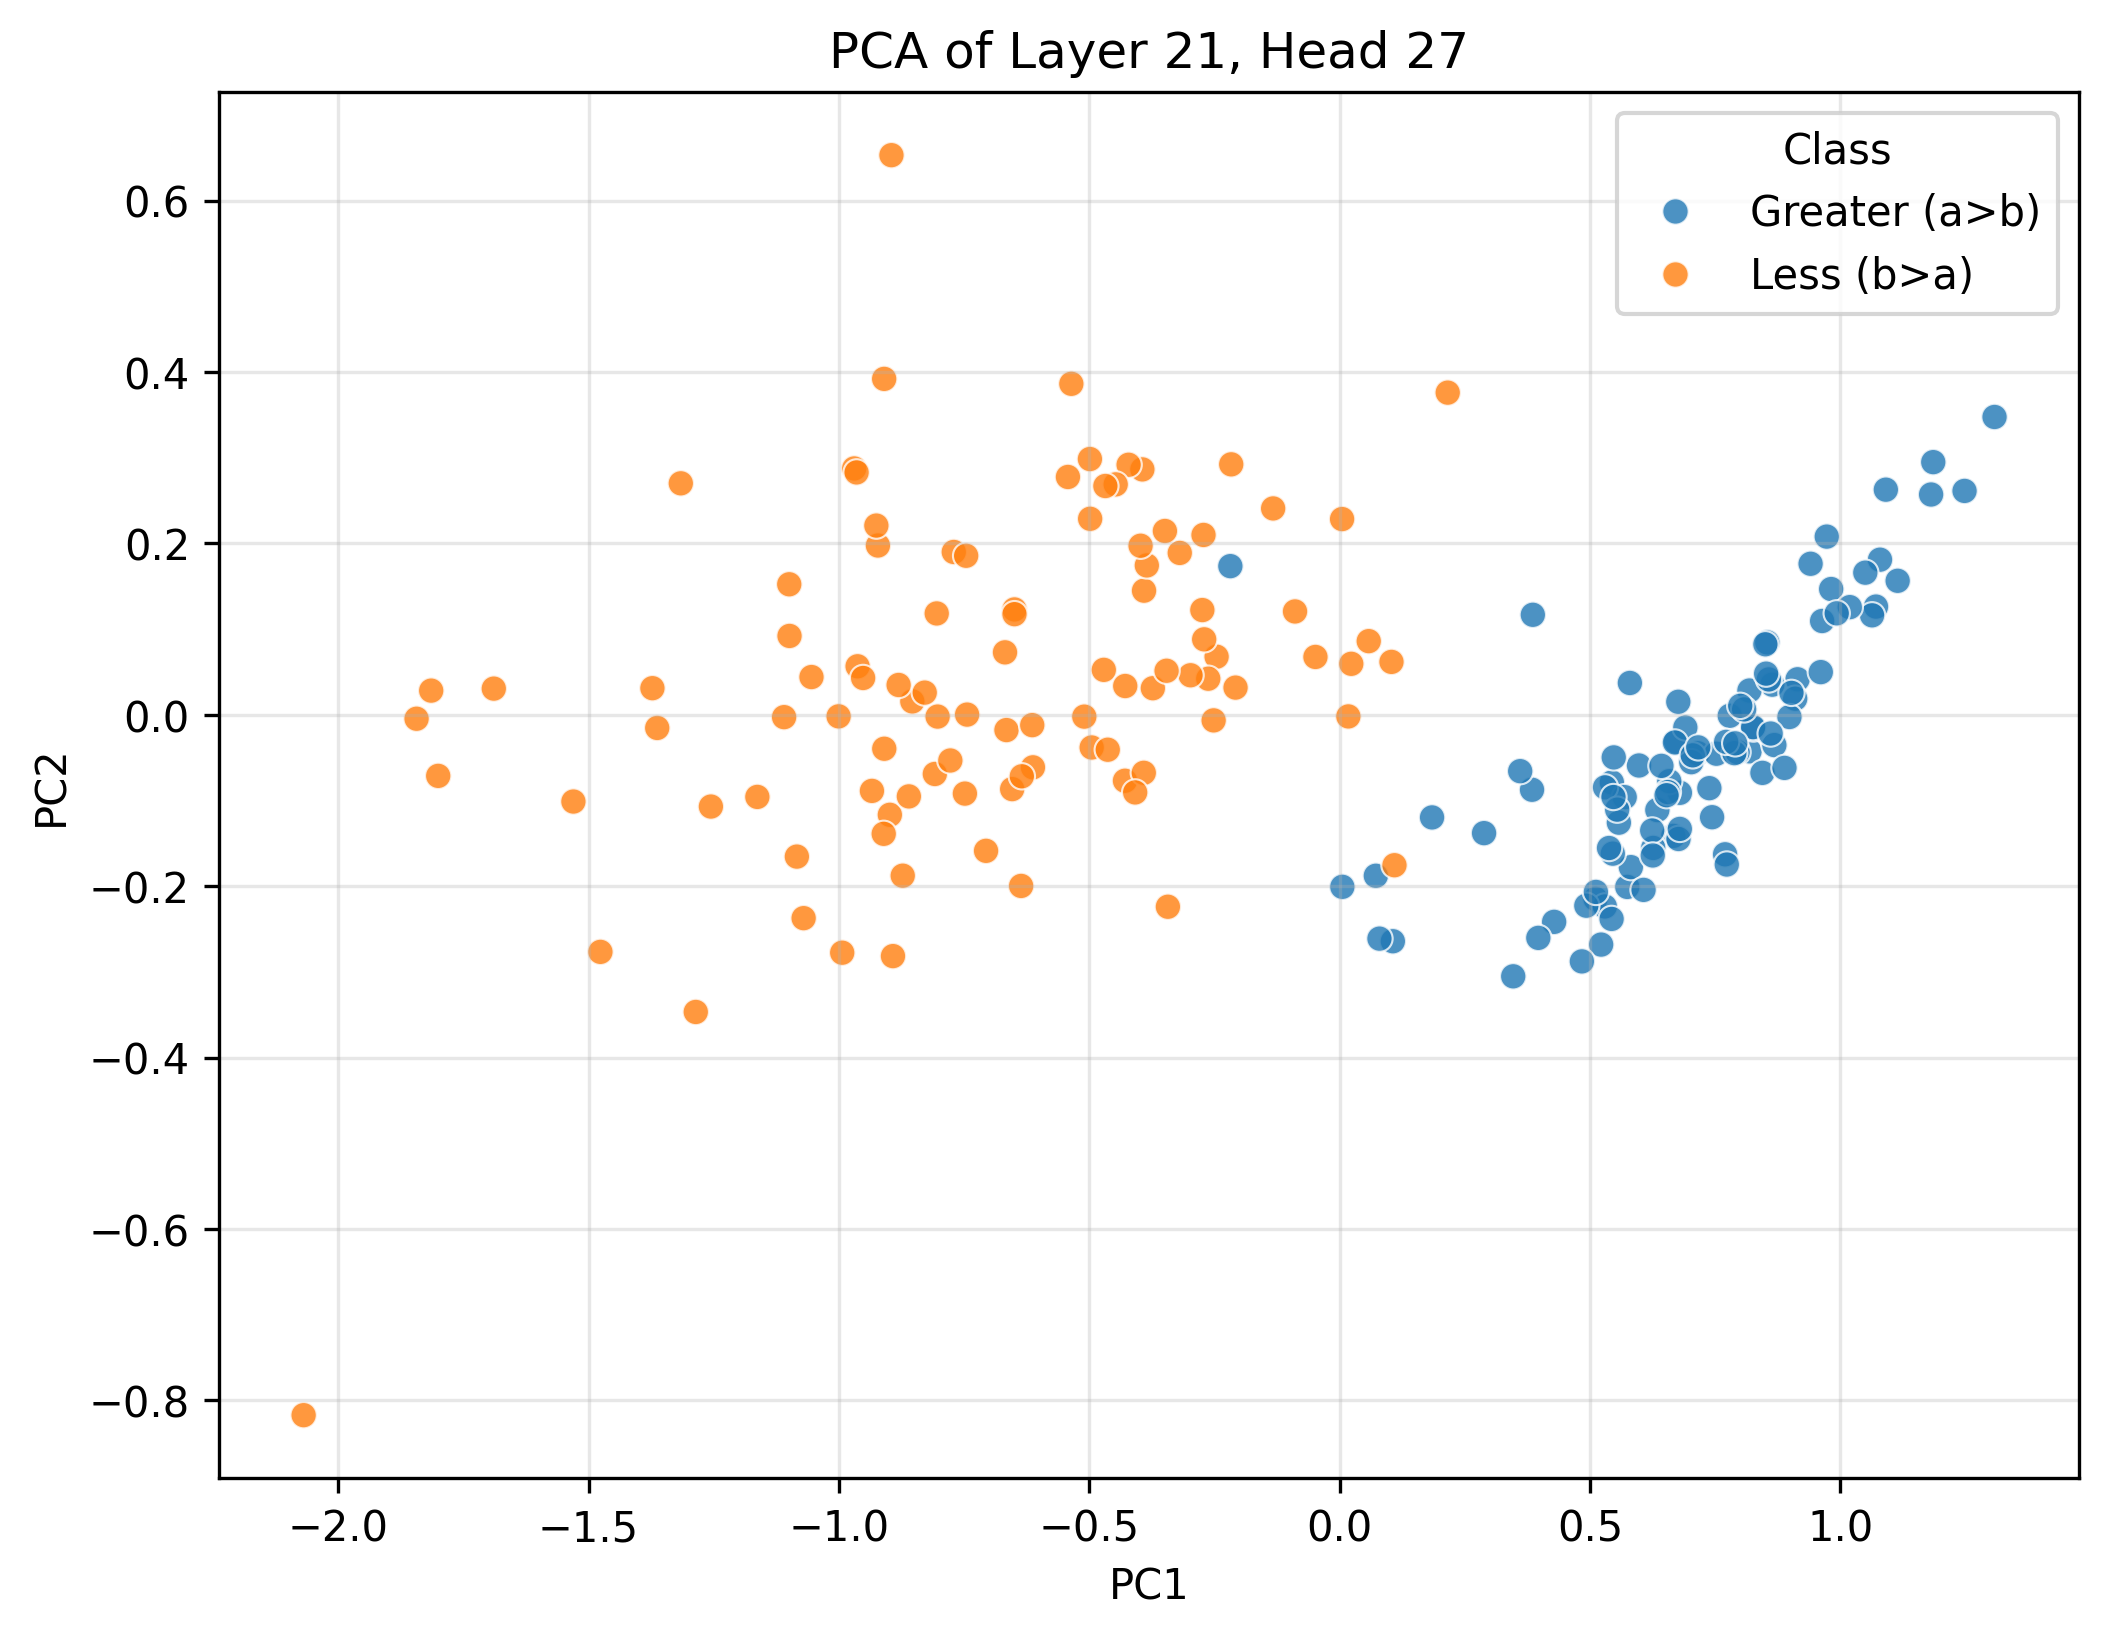

The data file committed next to this chart (first rows):
PC1, PC2, Class
0.1847, -0.1197, Greater (a>b)
0.5438, -0.07882, Greater (a>b)
0.5224, -0.2681, Greater (a>b)
0.005522, -0.2007, Greater (a>b)
0.9817, 0.1468, Greater (a>b)
0.4839, -0.2877, Greater (a>b)
0.6718, -0.0313, Greater (a>b)
0.5979, -0.05909, Greater (a>b)
1.079, 0.1811, Greater (a>b)
1.071, 0.1263, Greater (a>b)
0.9146, 0.04151, Greater (a>b)
0.5746, -0.2008, Greater (a>b)
0.5817, -0.1777, Greater (a>b)
0.6346, -0.1111, Greater (a>b)
0.9611, 0.04988, Greater (a>b)
0.9407, 0.1763, Greater (a>b)
0.2885, -0.138, Greater (a>b)
0.973, 0.208, Greater (a>b)
0.6797, -0.09098, Greater (a>b)
0.6585, -0.07742, Greater (a>b)
0.5111, -0.2147, Greater (a>b)
0.8187, -0.04257, Greater (a>b)
0.1064, -0.2642, Greater (a>b)
0.7152, -0.0447, Greater (a>b)
0.6905, -0.01475, Greater (a>b)
0.7525, -0.04535, Greater (a>b)
0.6071, -0.2043, Greater (a>b)
0.8541, 0.08453, Greater (a>b)
1.05, 0.1659, Greater (a>b)
0.7948, -0.0435, Greater (a>b)
0.8683, -0.03528, Greater (a>b)
0.4285, -0.2416, Greater (a>b)
0.8641, 0.03522, Greater (a>b)
0.5298, -0.2236, Greater (a>b)
0.5476, -0.04965, Greater (a>b)
0.8185, 0.02839, Greater (a>b)
0.9637, 0.1095, Greater (a>b)
0.7024, -0.05522, Greater (a>b)
1.063, 0.1162, Greater (a>b)
0.7884, -0.04469, Greater (a>b)
0.7699, -0.1627, Greater (a>b)
0.5694, -0.09603, Greater (a>b)
0.8266, -0.01595, Greater (a>b)
0.5798, 0.03721, Greater (a>b)
0.3969, -0.2603, Greater (a>b)
0.5433, -0.2381, Greater (a>b)
0.9099, 0.0189, Greater (a>b)
0.7793, -0.001072, Greater (a>b)
0.6698, -0.03223, Greater (a>b)
0.8504, 0.08234, Greater (a>b)
0.6665, -0.1413, Greater (a>b)
1.091, 0.2628, Greater (a>b)
0.6768, -0.1448, Greater (a>b)
0.5301, -0.08459, Greater (a>b)
0.6557, -0.0901, Greater (a>b)
0.3468, -0.3051, Greater (a>b)
1.186, 0.2949, Greater (a>b)
0.4928, -0.2227, Greater (a>b)
0.7053, -0.04724, Greater (a>b)
1.019, 0.1257, Greater (a>b)
... 140 more rows
